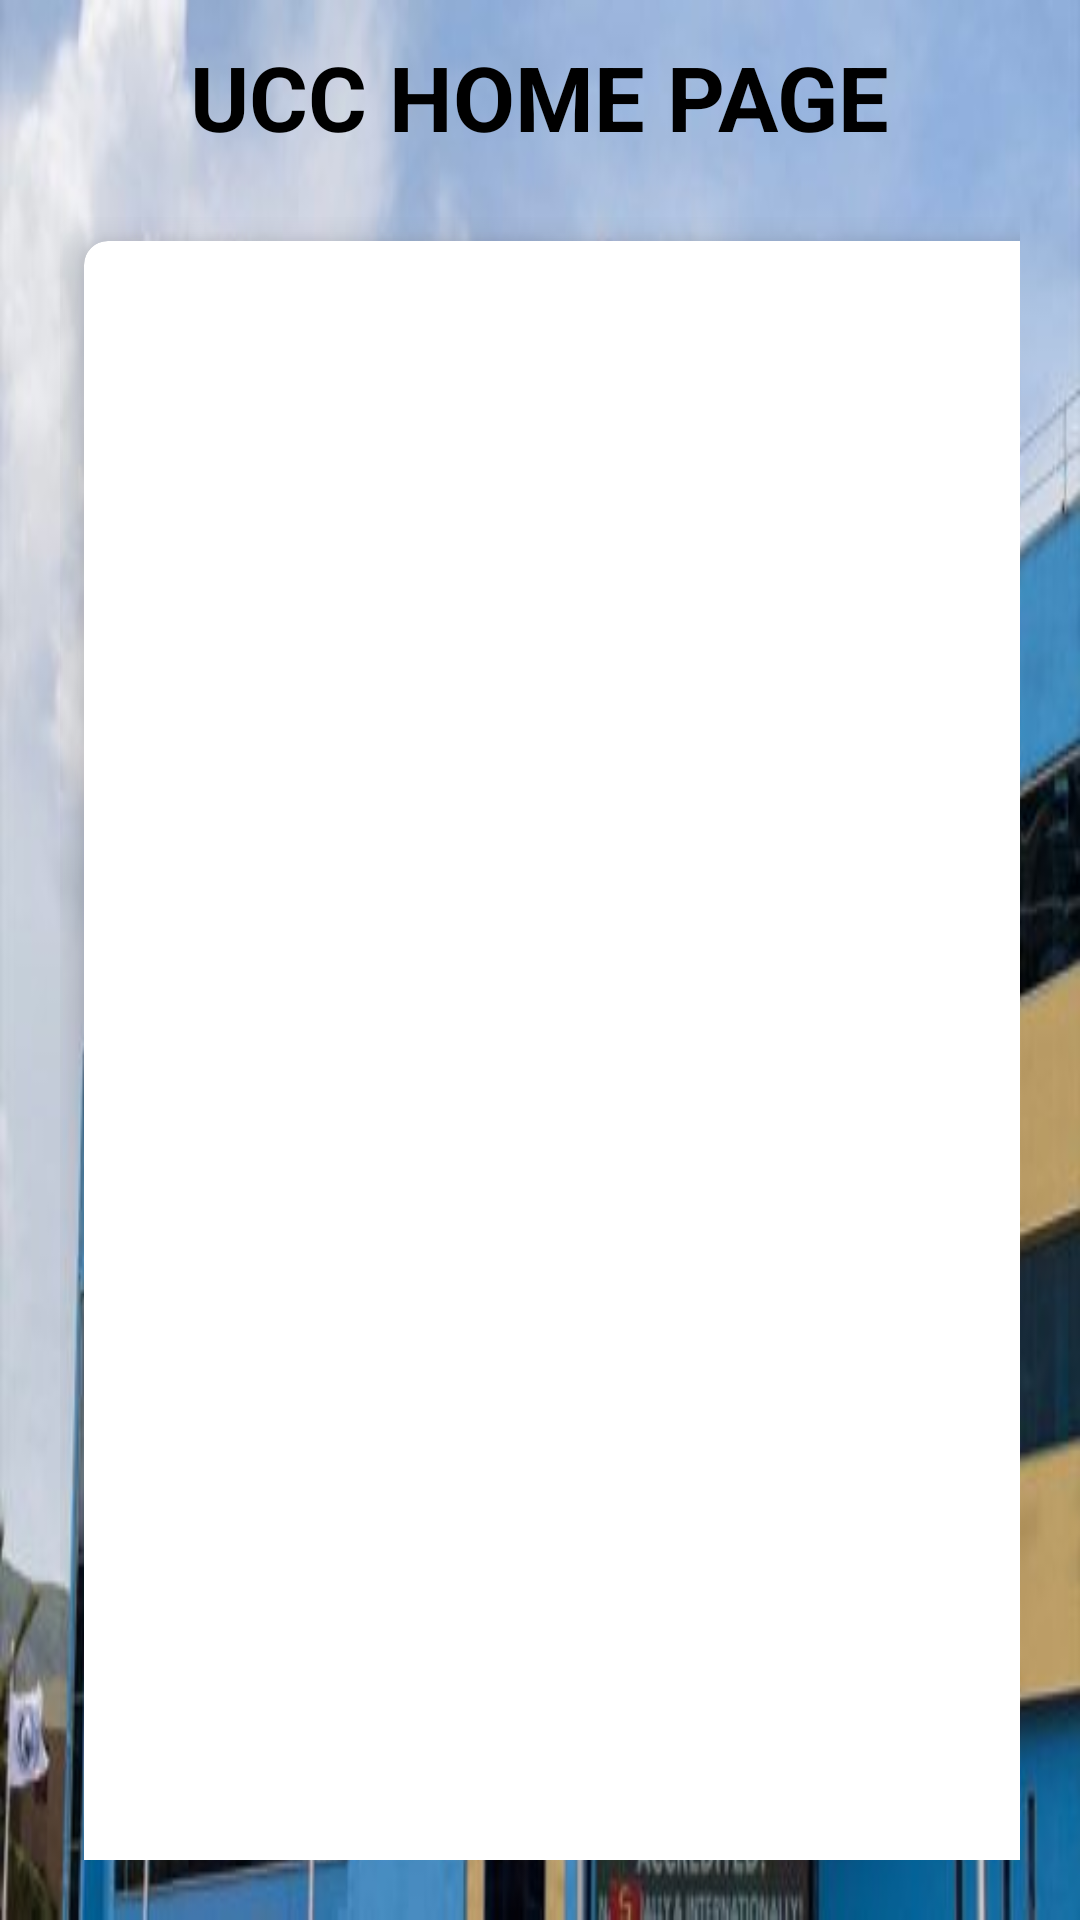

Produce the Android XML layout that renders to this screen, including the resource entries it uses.
<!-- AndroidManifest.xml: application theme Theme.UCCITMOBILEAPP -->
<!-- res/layout/activity_main.xml -->
<?xml version="1.0" encoding="utf-8"?>
<RelativeLayout xmlns:android="http://schemas.android.com/apk/res/android"
    xmlns:app="http://schemas.android.com/apk/res-auto"
    xmlns:tools="http://schemas.android.com/tools"
    android:layout_width="match_parent"
    android:layout_height="match_parent"
    android:background="@drawable/background"
    tools:context=".MainActivity"
    tools:ignore="ExtraText">

    <TextView
        android:id="@+id/title_view"
        android:layout_width="wrap_content"
        android:layout_height="wrap_content"
        android:layout_centerHorizontal="true"
        android:text="UCC HOME PAGE"
        android:textColor="#000"
        android:textStyle="bold"
        android:textSize="30sp"
        android:layout_marginTop="12dp"
        />

    <GridLayout
        android:layout_width="match_parent"
        android:layout_height="match_parent"
        android:layout_below="@id/title_view"
        android:rowCount="3"
        android:columnCount="2"
        android:layout_margin="20dp">

        <androidx.cardview.widget.CardView
            android:layout_width="wrap_content"
            android:layout_height="wrap_content"
            android:layout_row="0"
            android:layout_column="0"
            android:layout_gravity="fill"
            android:layout_rowWeight="1"
            android:layout_columnWeight="1"
            android:layout_margin="8dp"
            app:cardCornerRadius="8dp"
            app:cardElevation="8dp"
            >
            <LinearLayout
                android:layout_width="wrap_content"
                android:layout_height="wrap_content"
                android:orientation="vertical"
                android:gravity="center"
                android:layout_gravity="center_vertical|center_horizontal">

                <ImageView
                    android:id="@+id/DirectoryButton"
                    android:layout_width="160dp"
                    android:layout_height="150dp"
                    android:clickable="true"
                    android:src="@drawable/directory" />
                <TextView
                    android:layout_width="wrap_content"
                    android:layout_height="wrap_content"
                    android:text="Faculty/Staff Directory"
                    android:textStyle="bold"
                    android:textAlignment="center"/>
            </LinearLayout>
        </androidx.cardview.widget.CardView>

        <androidx.cardview.widget.CardView
            android:layout_width="158dp"
            android:layout_height="wrap_content"
            android:layout_row="0"
            android:layout_column="1"
            android:layout_rowWeight="1"
            android:layout_columnWeight="1"
            android:layout_gravity="fill"
            android:layout_margin="8dp"
            app:cardCornerRadius="8dp"
            app:cardElevation="8dp">

            <LinearLayout
                android:layout_width="wrap_content"
                android:layout_height="wrap_content"
                android:layout_gravity="center_vertical|center_horizontal"
                android:gravity="center"
                android:orientation="vertical">

                <ImageView
                    android:id="@+id/CoursesButton"
                    android:layout_width="160dp"
                    android:layout_height="150dp"
                    android:clickable="true"
                    android:src="@drawable/courses" />

                <TextView
                    android:layout_width="wrap_content"
                    android:layout_height="wrap_content"
                    android:text="Courses"
                    android:textAlignment="center"
                    android:textStyle="bold" />
            </LinearLayout>
        </androidx.cardview.widget.CardView>


        <androidx.cardview.widget.CardView
            android:layout_width="171dp"
            android:layout_height="26dp"
            android:layout_row="1"
            android:layout_rowWeight="1"
            android:layout_column="0"
            android:layout_columnWeight="1"
            android:layout_gravity="fill"
            android:layout_margin="8dp"
            app:cardCornerRadius="8dp"
            app:cardElevation="8dp">

            <LinearLayout
                android:layout_width="wrap_content"
                android:layout_height="wrap_content"
                android:layout_gravity="center_vertical|center_horizontal"
                android:gravity="center"
                android:orientation="vertical">

                <ImageView
                    android:id="@+id/AdmissionButton"
                    android:layout_width="160dp"
                    android:layout_height="150dp"
                    android:clickable="true"
                    android:src="@drawable/admissions" />

                <TextView
                    android:layout_width="wrap_content"
                    android:layout_height="wrap_content"
                    android:text="Admissions"
                    android:textAlignment="center"
                    android:textStyle="bold" />
            </LinearLayout>
        </androidx.cardview.widget.CardView>

        <androidx.cardview.widget.CardView
            android:layout_width="wrap_content"
            android:layout_height="wrap_content"
            android:layout_row="1"
            android:layout_column="1"
            android:layout_gravity="fill"
            android:layout_rowWeight="1"
            android:layout_columnWeight="1"
            android:layout_margin="8dp"
            app:cardCornerRadius="8dp"
            app:cardElevation="8dp"
            >
            <LinearLayout
                android:layout_width="wrap_content"
                android:layout_height="wrap_content"
                android:orientation="vertical"
                android:gravity="center"
                android:layout_gravity="center_vertical|center_horizontal">

                <ImageView
                    android:id="@+id/SocialMediaButton"
                    android:layout_width="160dp"
                    android:layout_height="150dp"
                    android:clickable="true"
                    android:src="@drawable/social_media" />
                <TextView
                    android:layout_width="wrap_content"
                    android:layout_height="wrap_content"
                    android:text="Social Media"
                    android:textStyle="bold"
                    android:textAlignment="center"/>
            </LinearLayout>
        </androidx.cardview.widget.CardView>

        <androidx.cardview.widget.CardView
            android:layout_width="174dp"
            android:layout_height="wrap_content"
            android:layout_row="2"
            android:layout_rowWeight="1"
            android:layout_column="0"
            android:layout_columnWeight="1"
            android:layout_gravity="fill"
            android:layout_margin="8dp"
            app:cardCornerRadius="8dp"
            app:cardElevation="8dp">

            <LinearLayout
                android:layout_width="wrap_content"
                android:layout_height="wrap_content"
                android:layout_gravity="center_vertical|center_horizontal"
                android:gravity="center"
                android:orientation="vertical">

                <ImageView
                    android:id="@+id/EmailButton"
                    android:layout_width="160dp"
                    android:layout_height="150dp"
                    android:clickable="true"
                    android:src="@drawable/email" />

                <TextView
                    android:layout_width="wrap_content"
                    android:layout_height="wrap_content"
                    android:text="Email Fab"
                    android:textAlignment="center"
                    android:textStyle="bold" />
            </LinearLayout>
        </androidx.cardview.widget.CardView>




    </GridLayout>

</RelativeLayout>
<!-- resources referenced by this layout -->
<resources>
  <!-- drawable admissions: png bitmap (drawable, 38789 bytes) -->
  <!-- drawable background: jpg bitmap (drawable, 34066 bytes) -->
  <!-- drawable courses: png bitmap (drawable, 40231 bytes) -->
  <!-- drawable directory: png bitmap (drawable, 13095 bytes) -->
  <!-- drawable email: png bitmap (drawable, 76748 bytes) -->
  <!-- drawable social_media: png bitmap (drawable, 161594 bytes) -->
  <style name="Theme.UCCITMOBILEAPP" parent="Base.Theme.UCCITMOBILEAPP" />
  <style name="Base.Theme.UCCITMOBILEAPP" parent="Theme.Material3.DayNight.NoActionBar">
          
          
      </style>
</resources>
